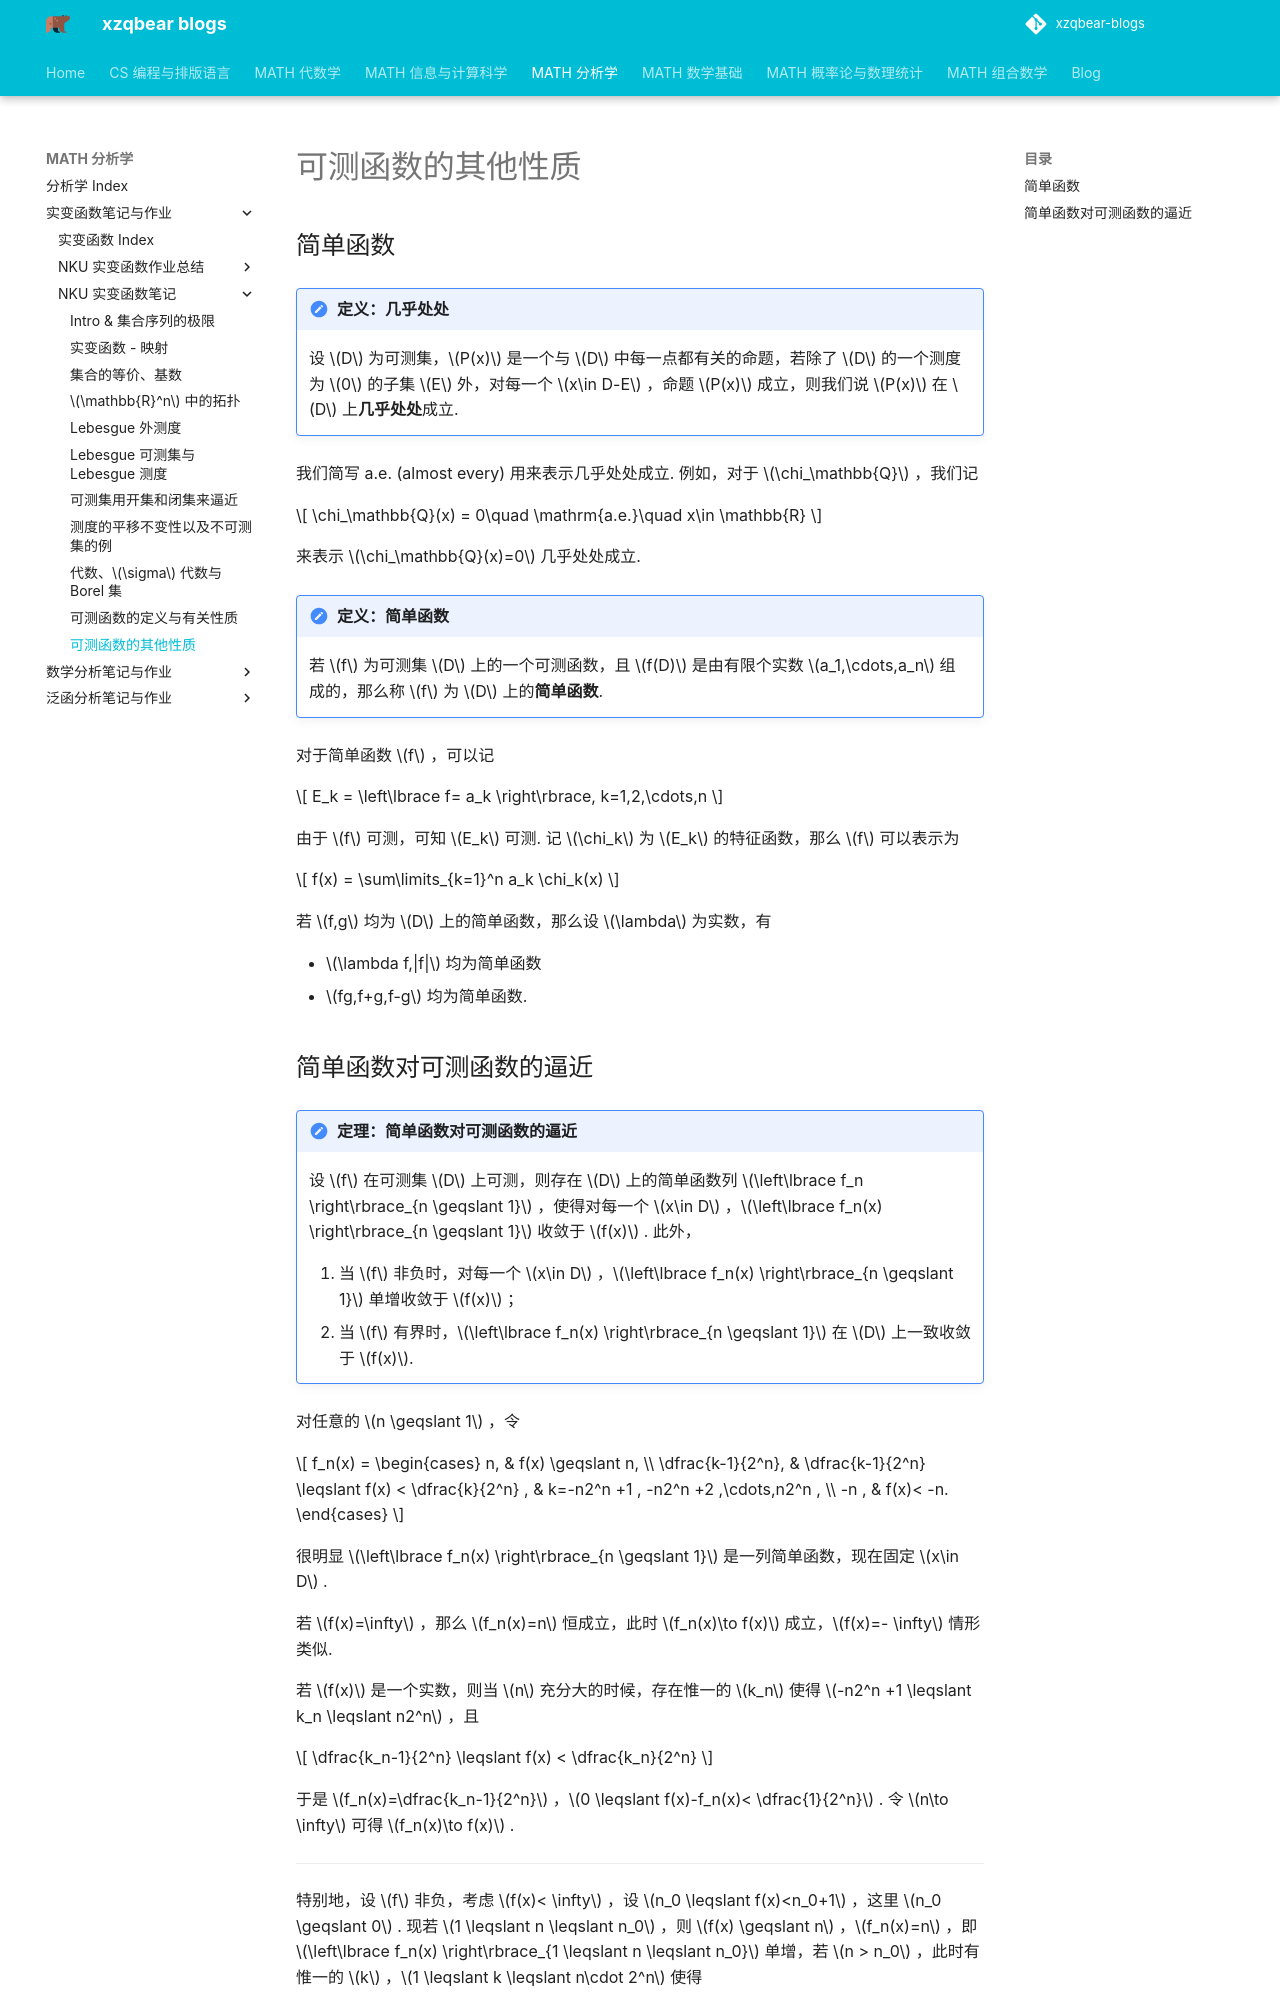

repository: xiong-ZH-zq/xzqbear-blogs · page: MATH-分析学/实变函数笔记与作业/NKU 实变函数笔记/3.2 可测函数的其他性质/index.html · generator: mkdocs

---
comments: true
---
# 可测函数的其他性质
## 简单函数
>[!note] 定义：几乎处处
>设 $D$ 为可测集，$P(x)$ 是一个与 $D$ 中每一点都有关的命题，若除了 $D$ 的一个测度为 $0$ 的子集 $E$ 外，对每一个 $x\in D-E$ ，命题 $P(x)$ 成立，则我们说 $P(x)$ 在 $D$ 上**几乎处处**成立.

我们简写 a.e. (almost every) 用来表示几乎处处成立. 例如，对于 $\chi_\mathbb{Q}$ ，我们记

$$
\chi_\mathbb{Q}(x) = 0\quad \mathrm{a.e.}\quad x\in \mathbb{R}
$$

来表示 $\chi_\mathbb{Q}(x)=0$ 几乎处处成立.


>[!note] 定义：简单函数
>若 $f$ 为可测集 $D$ 上的一个可测函数，且 $f(D)$ 是由有限个实数 $a_1,\cdots,a_n$ 组成的，那么称 $f$ 为 $D$ 上的**简单函数**.

对于简单函数 $f$ ，可以记

$$
E_k = \left\lbrace f= a_k \right\rbrace, k=1,2,\cdots,n
$$

由于 $f$ 可测，可知 $E_k$ 可测. 记 $\chi_k$ 为 $E_k$ 的特征函数，那么 $f$ 可以表示为

$$
f(x) = \sum\limits_{k=1}^n a_k \chi_k(x)
$$

若 $f,g$ 均为 $D$ 上的简单函数，那么设 $\lambda$ 为实数，有

- $\lambda f,|f|$ 均为简单函数
- $fg,f+g,f-g$ 均为简单函数.
